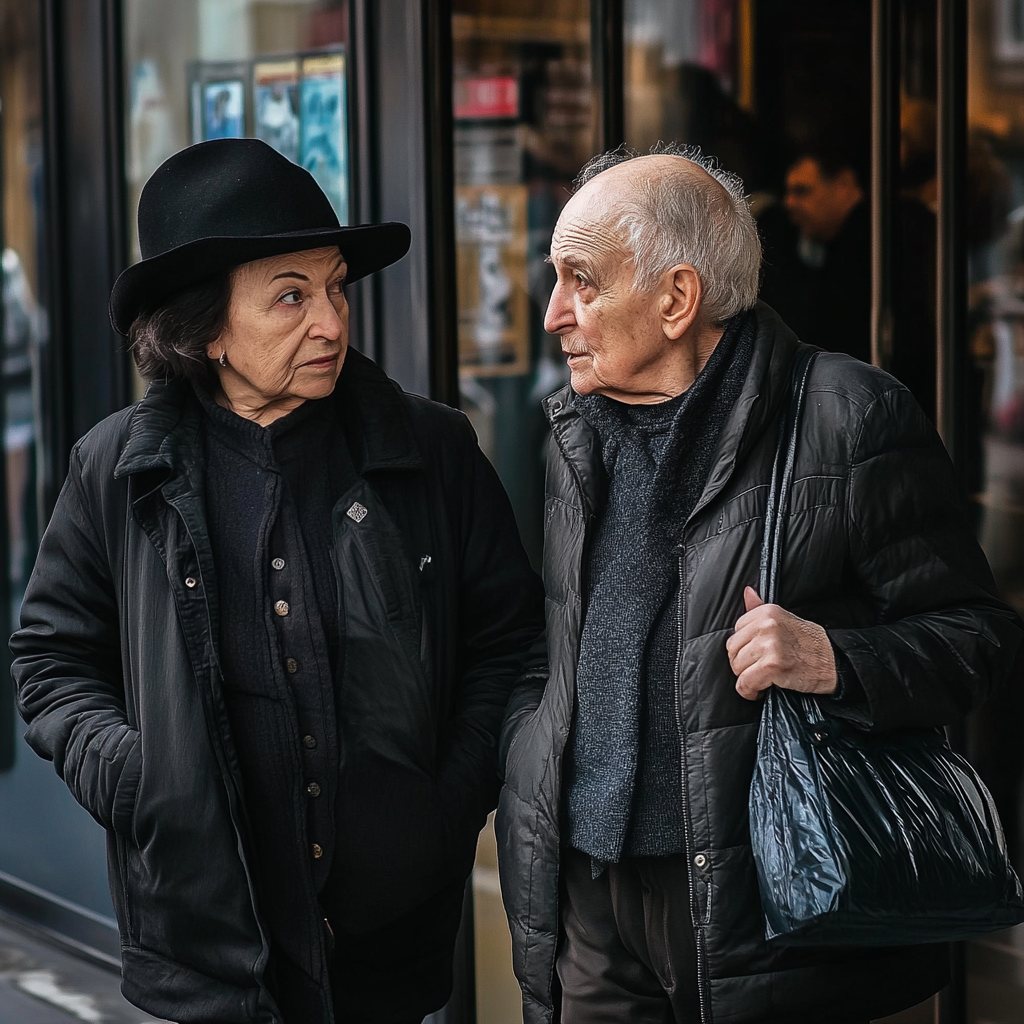
Generation parameters embedded in this image by Midjourney (PNG 'Description' text chunk):
an older couple passes by a young lady --v 6.1 Job ID: d6af110f-6c93-4779-8135-998f421fc255